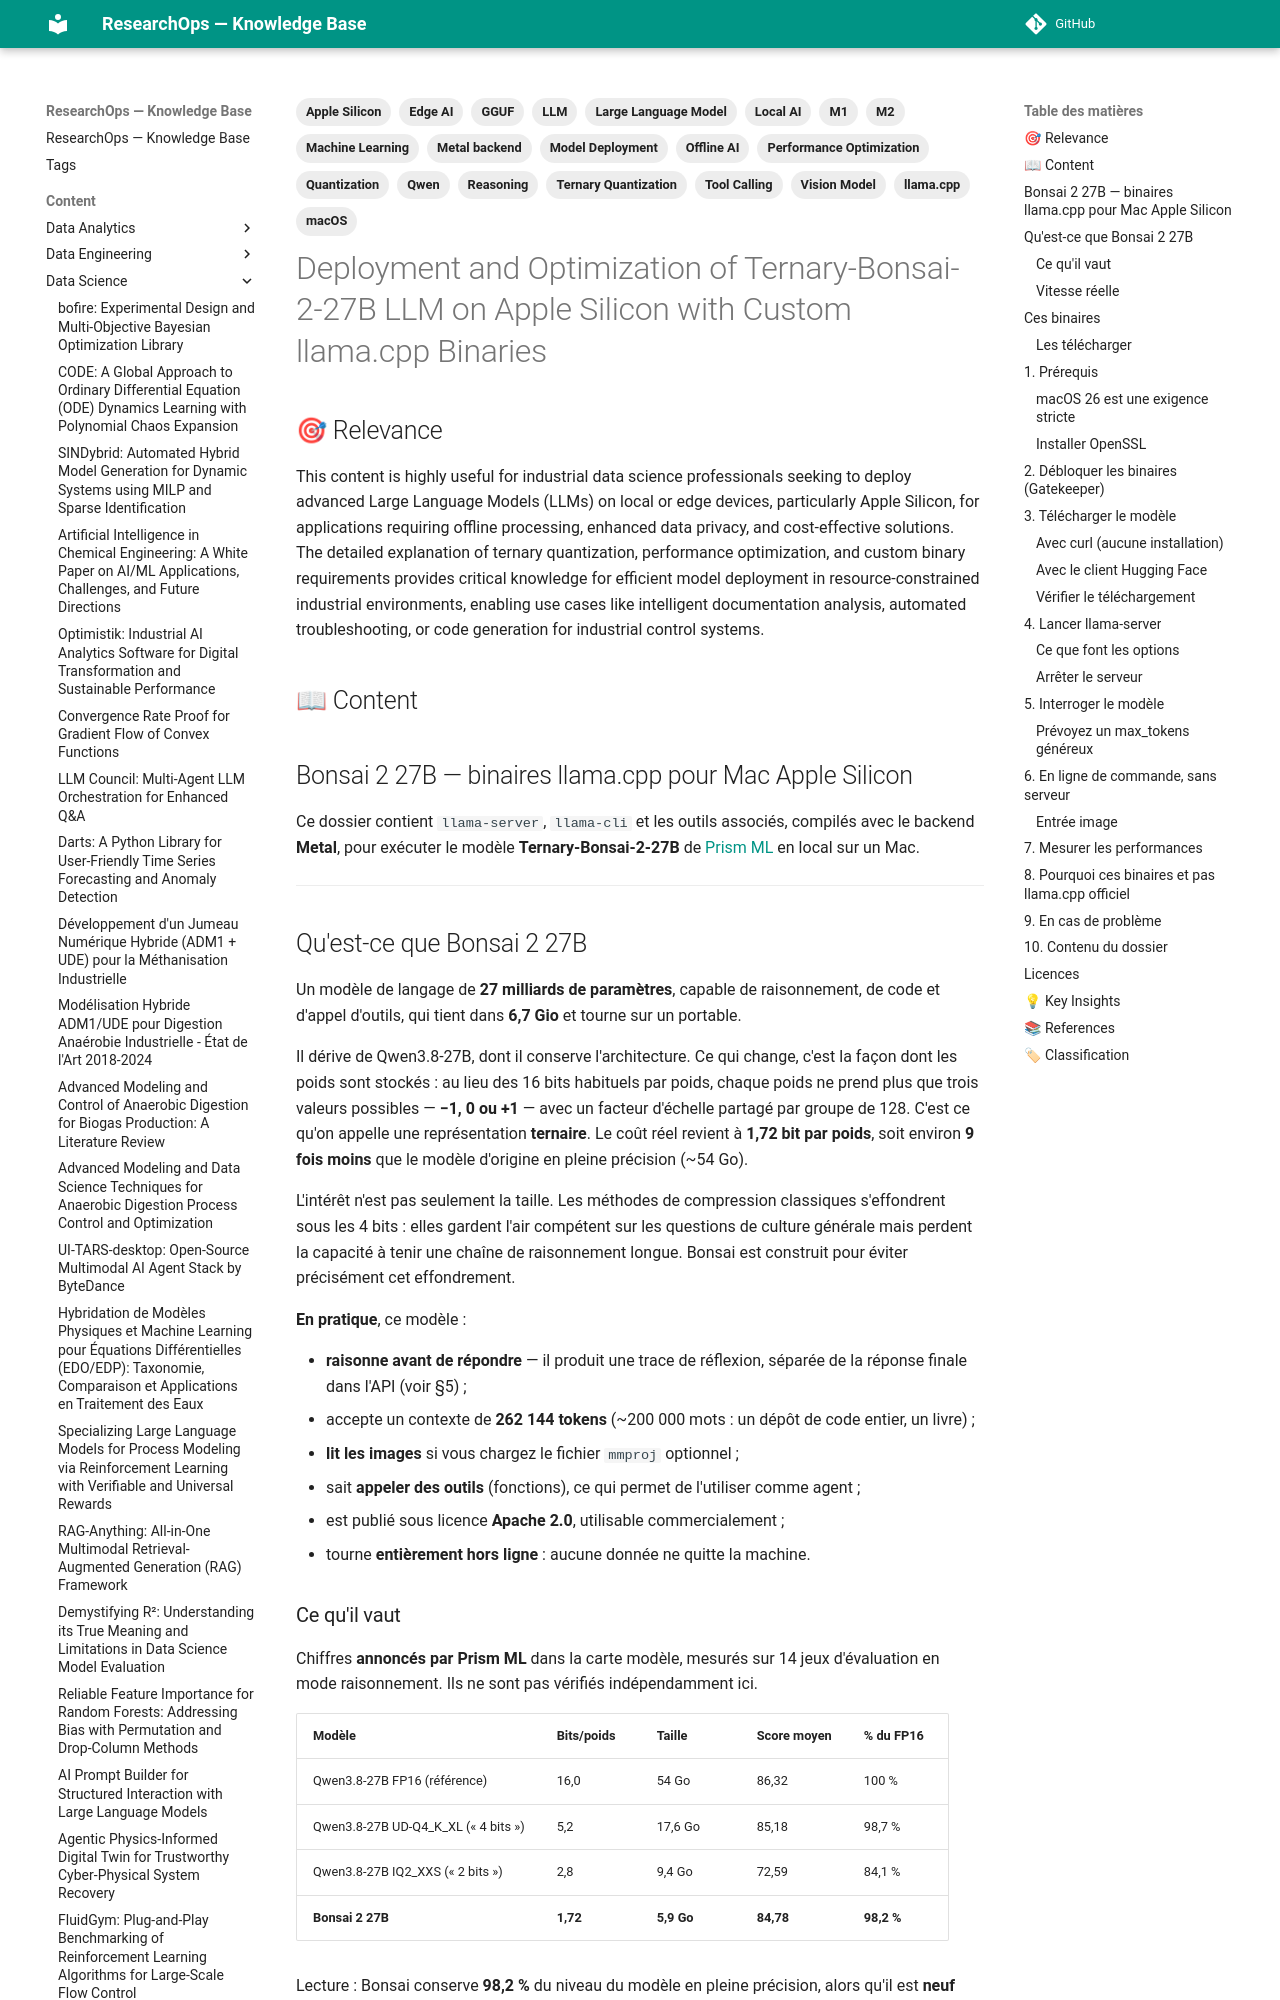

repository: yajeddig/ResearchOps · page: content/Data_Science/20260919_6de0f97b_deployment_and_optimization_of_ternary_bonsai_2_27/index.html · generator: mkdocs

---
title: Deployment and Optimization of Ternary-Bonsai-2-27B LLM on Apple Silicon with
  Custom llama.cpp Binaries
date: '2026-09-19'
category: Data_Science
confidence: 0.95
tags: [LLM, Large Language Model, Quantization, Ternary Quantization, Apple Silicon,
  M1, M2, macOS, llama.cpp, Local AI, Offline AI, Edge AI, Model Deployment, Performance
    Optimization, Qwen, GGUF, Metal backend, Tool Calling, Reasoning, Vision Model,
  Machine Learning]
source: https://github.com/l0d0v1c/bonsai-apple-silicon
type: Article
source_type: Article
hash: 6de0f97b63eb
---
## 🎯 Relevance
This content is highly useful for industrial data science professionals seeking to deploy advanced Large Language Models (LLMs) on local or edge devices, particularly Apple Silicon, for applications requiring offline processing, enhanced data privacy, and cost-effective solutions. The detailed explanation of ternary quantization, performance optimization, and custom binary requirements provides critical knowledge for efficient model deployment in resource-constrained industrial environments, enabling use cases like intelligent documentation analysis, automated troubleshooting, or code generation for industrial control systems.

## 📖 Content
## Bonsai 2 27B — binaires llama.cpp pour Mac Apple Silicon

Ce dossier contient `llama-server`, `llama-cli` et les outils associés, compilés avec le backend **Metal**, pour exécuter le modèle **Ternary-Bonsai-2-27B** de [Prism ML](https://prismml.com/) en local sur un Mac.

* * *
